Photos from the image-classification dataset "dataset" in the GitHub repository Rashmika-Nawanjana/Govi-Isuru. Its 8 classes are: bacterial leaf blight, brown spot, healthy rice leaf, leaf blast, leaf scald, narrow brown leaf spot, rice hispa, sheath blight.

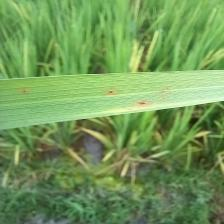
Label: brown spot

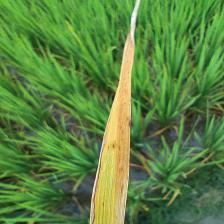
Label: bacterial leaf blight

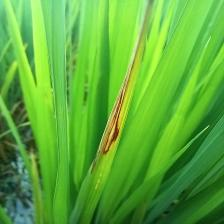
Label: leaf blast

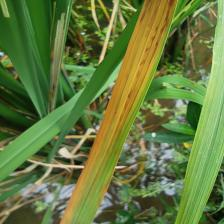
Label: narrow brown leaf spot

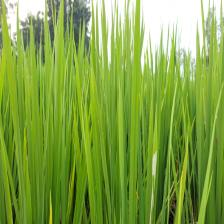
Label: healthy rice leaf

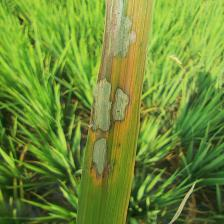
Label: sheath blight
